The GitHub repository fahadjamil567/Gastric_Cancer-Model contains a labelled image folder "hospital_1" with 8 categories: ADI, DEB, LYM, MUC, MUS, NOR, STR, TUM. Examples follow, each with its label.

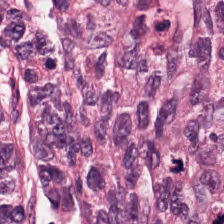
Label: TUM

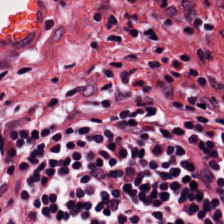
Label: LYM

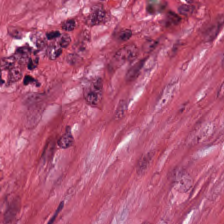
Label: STR

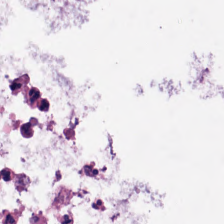
Label: MUC

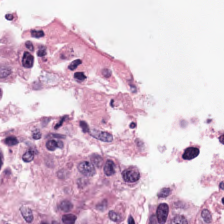
Label: NOR

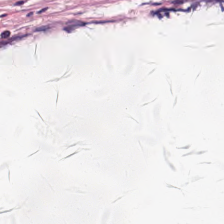
Label: ADI
